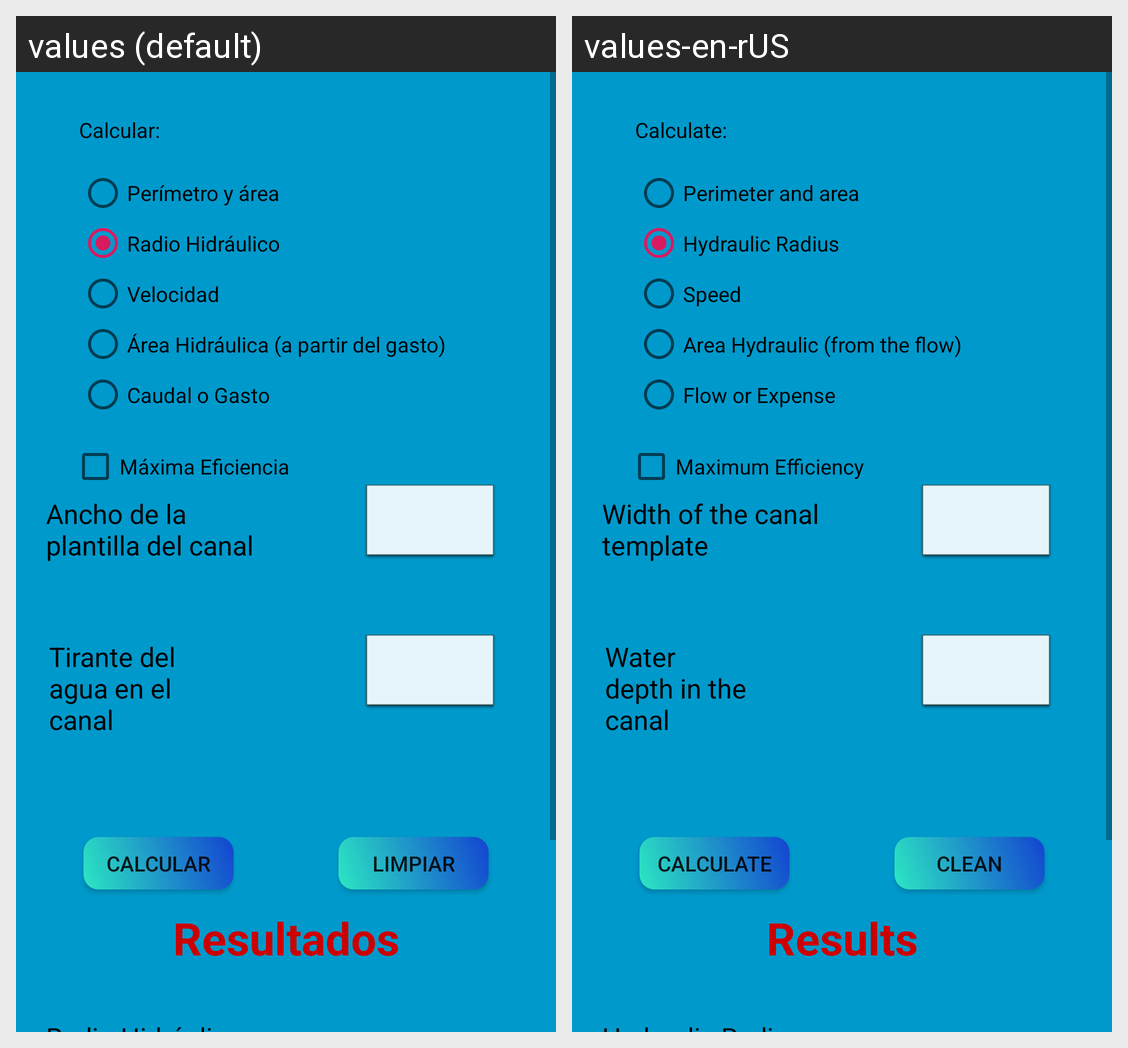

Here is an Android app screen in its default locale and in the app's own translations. Write out the translated-string differences for the strings that appear on this screen.
Android screen res/layout/fragment_radio_hidraulico_rectangular.xml rendered under 2 locales, left to right: values (default), values-en-rUS. Device: Nexus 5 (rendered at 1080×1920; each locale shown at half size, 540×960, under a caption strip naming it); theme AppTheme.
Strings drawn on this screen, with the default value and each locale's value (text and hints the layout hard-codes, and strings that could not be matched under every locale, appear in the picture but are not listed):

perimetro_area
  values: Perímetro y área
  values-en-rUS: Perimeter and area

radio_hidraulico
  values: Radio Hidráulico
  values-en-rUS: Hydraulic Radius

velocidad
  values: Velocidad
  values-en-rUS: Speed

area
  values: Área Hidráulica (a partir del gasto)
  values-en-rUS: Area Hydraulic (from the flow)

caudal
  values: Caudal o Gasto
  values-en-rUS: Flow or Expense

calcular
  values: Calcular:
  values-en-rUS: Calculate:

ancho
  values: Ancho de la plantilla del canal
  values-en-rUS: Width of the canal template

tirante
  values: Tirante del agua en el canal
  values-en-rUS: Water depth in the canal

calcular_boton
  values: Calcular
  values-en-rUS: Calculate

limpiar_boton
  values: Limpiar
  values-en-rUS: Clean

resultado
  values: Resultados
  values-en-rUS: Results

maxima_eficiencia
  values: Máxima Eficiencia
  values-en-rUS: Maximum Efficiency
